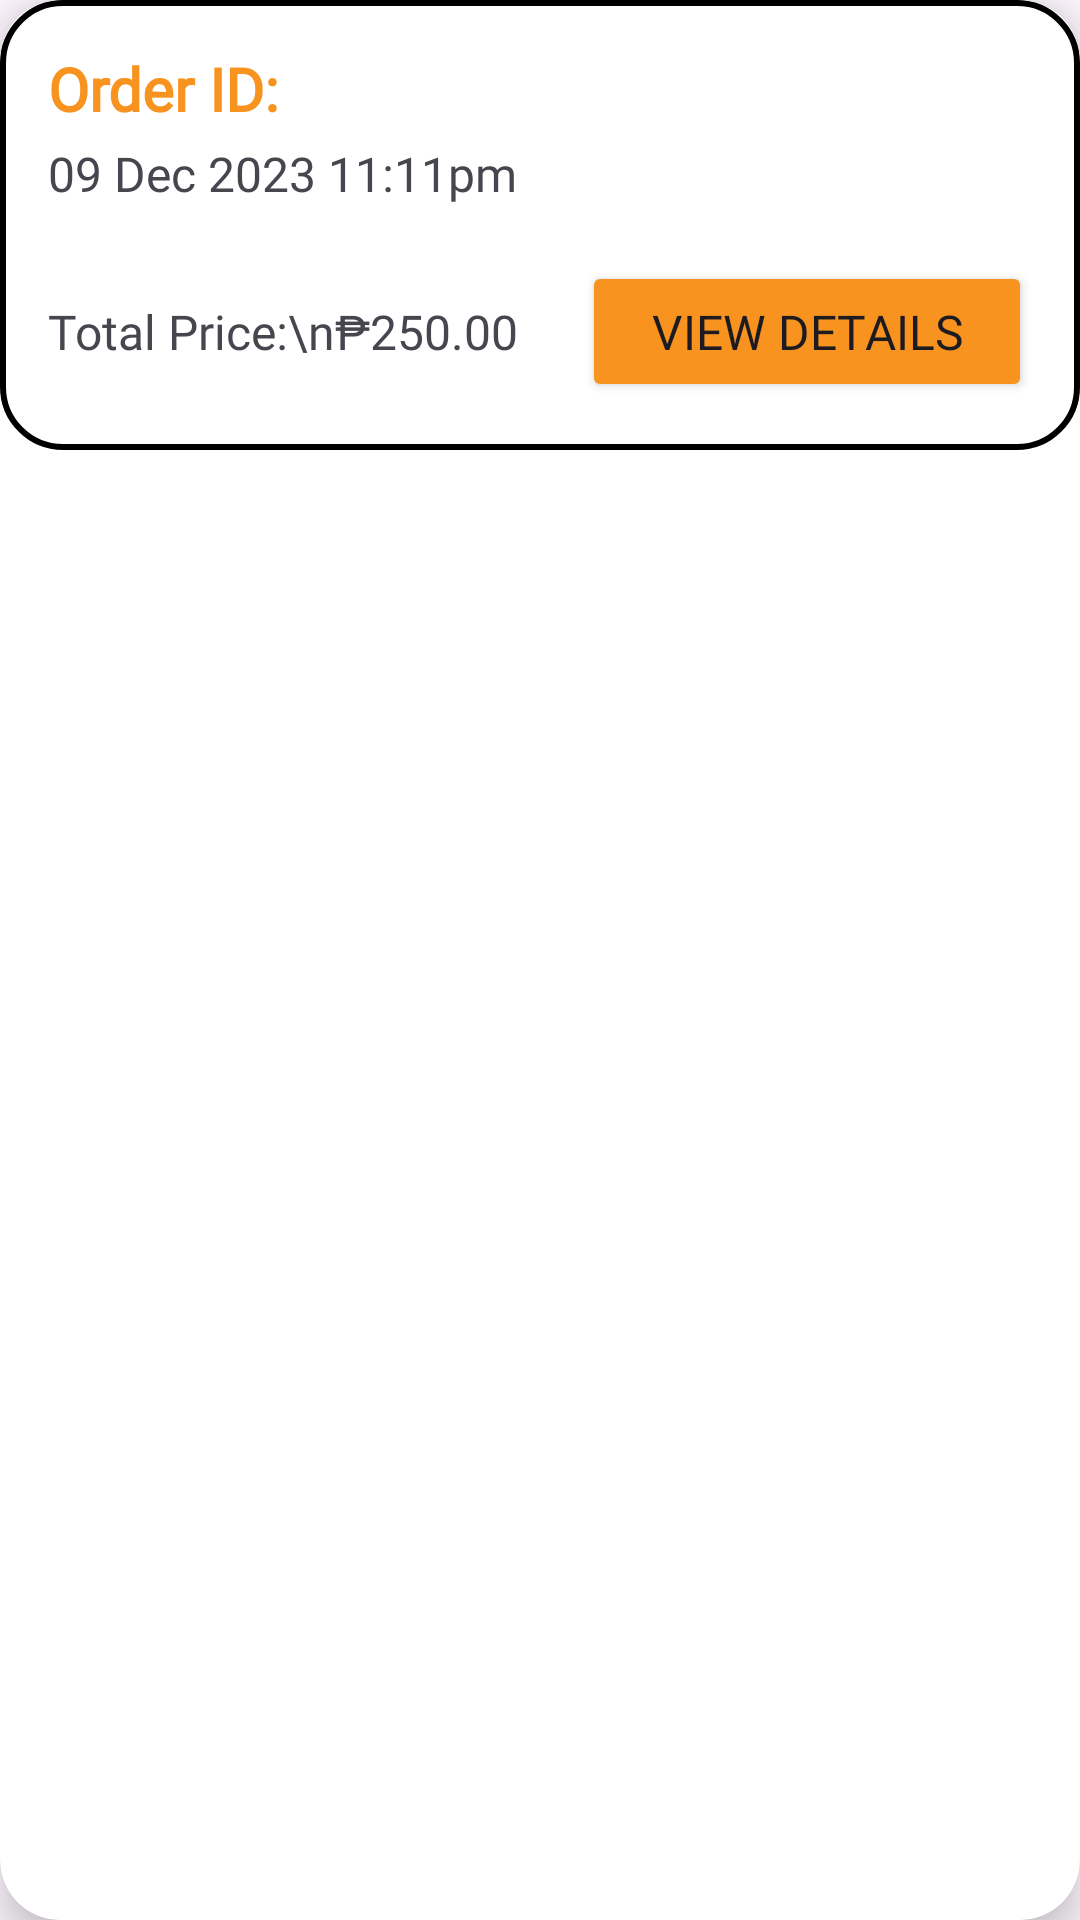

Write the Android layout XML for this screen, with the resource values it uses.
<!-- AndroidManifest.xml: application theme Theme.Cashew -->
<!-- res/layout/activity_layoutfororderhistory.xml -->
<?xml version="1.0" encoding="utf-8"?>
<androidx.cardview.widget.CardView xmlns:android="http://schemas.android.com/apk/res/android"
    xmlns:app="http://schemas.android.com/apk/res-auto"
    xmlns:tools="http://schemas.android.com/tools"
    android:layout_width="match_parent"
    android:layout_height="wrap_content"
    android:layout_marginHorizontal="10sp"
    android:layout_marginVertical="10sp"
    app:cardCornerRadius="20sp"
    app:cardElevation="8sp">

    <androidx.constraintlayout.widget.ConstraintLayout
        android:layout_width="match_parent"
        android:layout_height="150dp"
        android:background="@drawable/custom_input2">

        <TextView
            android:id="@+id/orderIDlabel"
            android:layout_width="wrap_content"
            android:layout_height="wrap_content"
            android:layout_marginStart="16dp"
            android:layout_marginTop="16dp"
            android:layout_marginBottom="10dp"
            android:fontFamily="@font/retro_computer"
            android:text="Order ID:"
            android:textAlignment="viewStart"
            android:textColor="@color/orange"
            android:textSize="20sp"
            android:textStyle="bold"
            app:layout_constraintBottom_toTopOf="@+id/datetime"
            app:layout_constraintStart_toStartOf="parent"
            app:layout_constraintTop_toTopOf="parent"></TextView>

        <TextView
            android:id="@+id/datetime"
            android:layout_width="wrap_content"
            android:layout_height="wrap_content"
            android:layout_marginStart="16dp"
            android:layout_marginTop="4dp"
            android:fontFamily="@font/poppins"
            android:text="09 Dec 2023 11:11pm"
            android:textSize="16sp"
            app:layout_constraintStart_toStartOf="parent"
            app:layout_constraintTop_toBottomOf="@+id/orderIDlabel"></TextView>

        <TextView
            android:id="@+id/totalprice"
            android:layout_width="wrap_content"
            android:layout_height="wrap_content"
            android:layout_marginStart="16dp"
            android:layout_marginTop="42dp"
            android:layout_marginBottom="35dp"
            android:fontFamily="@font/poppins"
            android:text="Total Price:\n₱250.00"
            android:textSize="16sp"
            app:layout_constraintBottom_toBottomOf="parent"
            app:layout_constraintStart_toStartOf="parent"
            app:layout_constraintTop_toBottomOf="@+id/datetime"
            app:layout_constraintVertical_bias="0.629"></TextView>

        <Button
            android:id="@+id/vieworderdetails"
            android:layout_width="150dp"
            android:layout_height="47dp"
            android:layout_marginEnd="16dp"
            android:layout_marginBottom="16dp"
            android:backgroundTint="@color/orange"
            android:fontFamily="@font/poppins_bold"
            android:text="View Details"
            android:textSize="16sp"
            app:cornerRadius="10dp"
            app:layout_constraintBottom_toBottomOf="parent"
            app:layout_constraintEnd_toEndOf="parent"
            app:strokeColor="#000000"
            app:strokeWidth="0dp" />


    </androidx.constraintlayout.widget.ConstraintLayout>

</androidx.cardview.widget.CardView>
<!-- resources referenced by this layout -->
<resources>
  <color name="orange">#F7931E</color>
  <!-- drawable custom_input2 (drawable) -->
  <?xml version="1.0" encoding="utf-8"?>
  <selector xmlns:android="http://schemas.android.com/apk/res/android">
      <item android:state_enabled="true" >
          <shape android:shape="rectangle">
              <corners android:radius="20dp"></corners>
              <stroke android:color="@color/black" android:width="2dp"/>
          </shape>
      </item>
  </selector>
  <style name="Theme.Cashew" parent="Base.Theme.Cashew" />
  <color name="black">#FF000000</color>
  <style name="Base.Theme.Cashew" parent="Theme.Material3.DayNight.NoActionBar">
          
          <item name="android:statusBarColor">@android:color/transparent</item>
          <item name="android:windowLightStatusBar">true</item>
      </style>
</resources>
